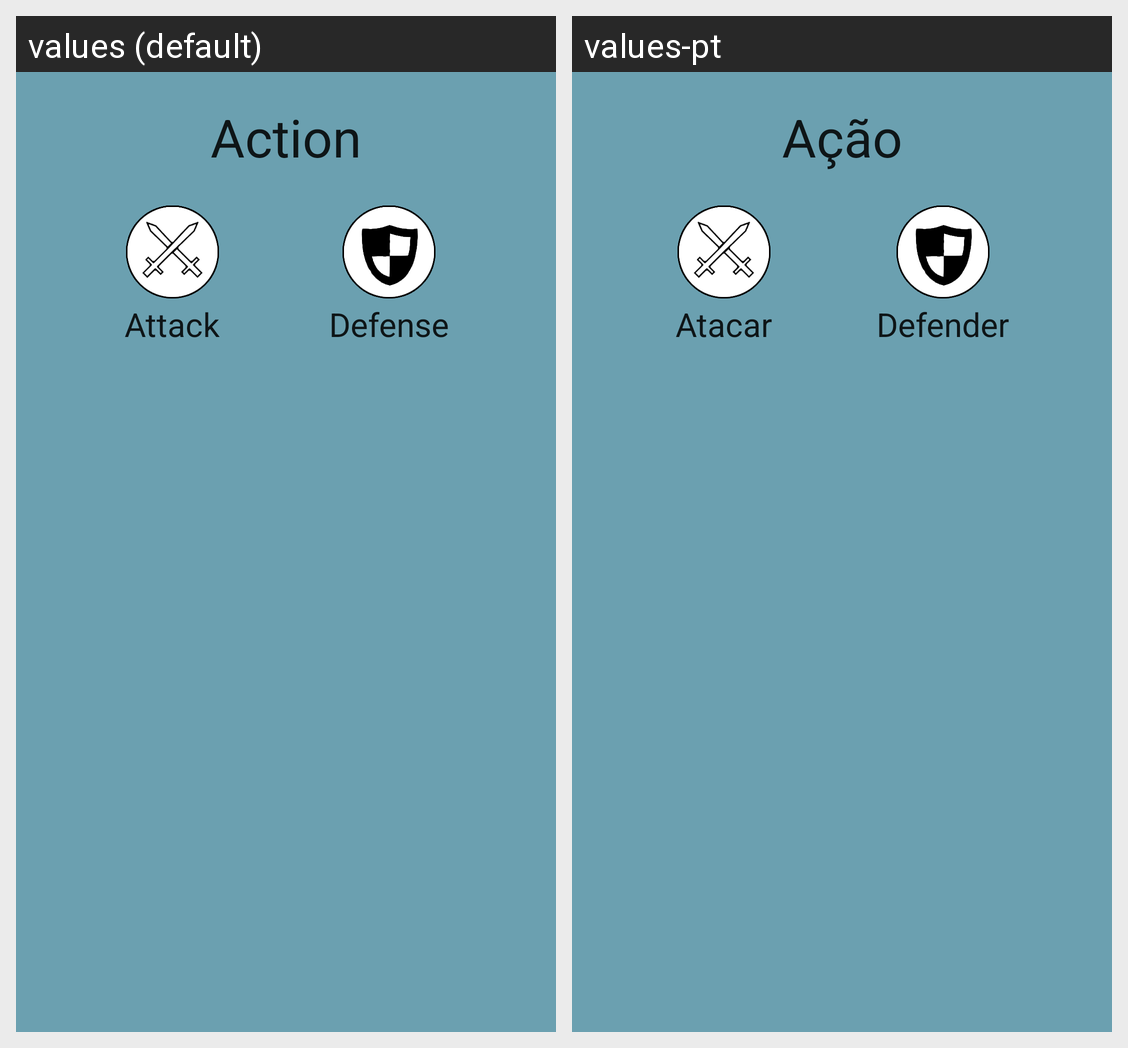

This grid shows one Android layout under two languages. Give, for every string resource on the screen, its name, the default text and each shown locale's text.
Android screen res/layout/custom_dialog.xml rendered under 2 locales, left to right: values (default), values-pt. Device: Nexus 5 (rendered at 1080×1920; each locale shown at half size, 540×960, under a caption strip naming it); theme Theme.MaterialComponents.DayNight.NoActionBar.
Strings drawn on this screen, with the default value and each locale's value (text and hints the layout hard-codes, and strings that could not be matched under every locale, appear in the picture but are not listed):

action_label
  values: Action
  values-pt: Ação

attack_action_label
  values: Attack
  values-pt: Atacar

defense_action_label
  values: Defense
  values-pt: Defender
